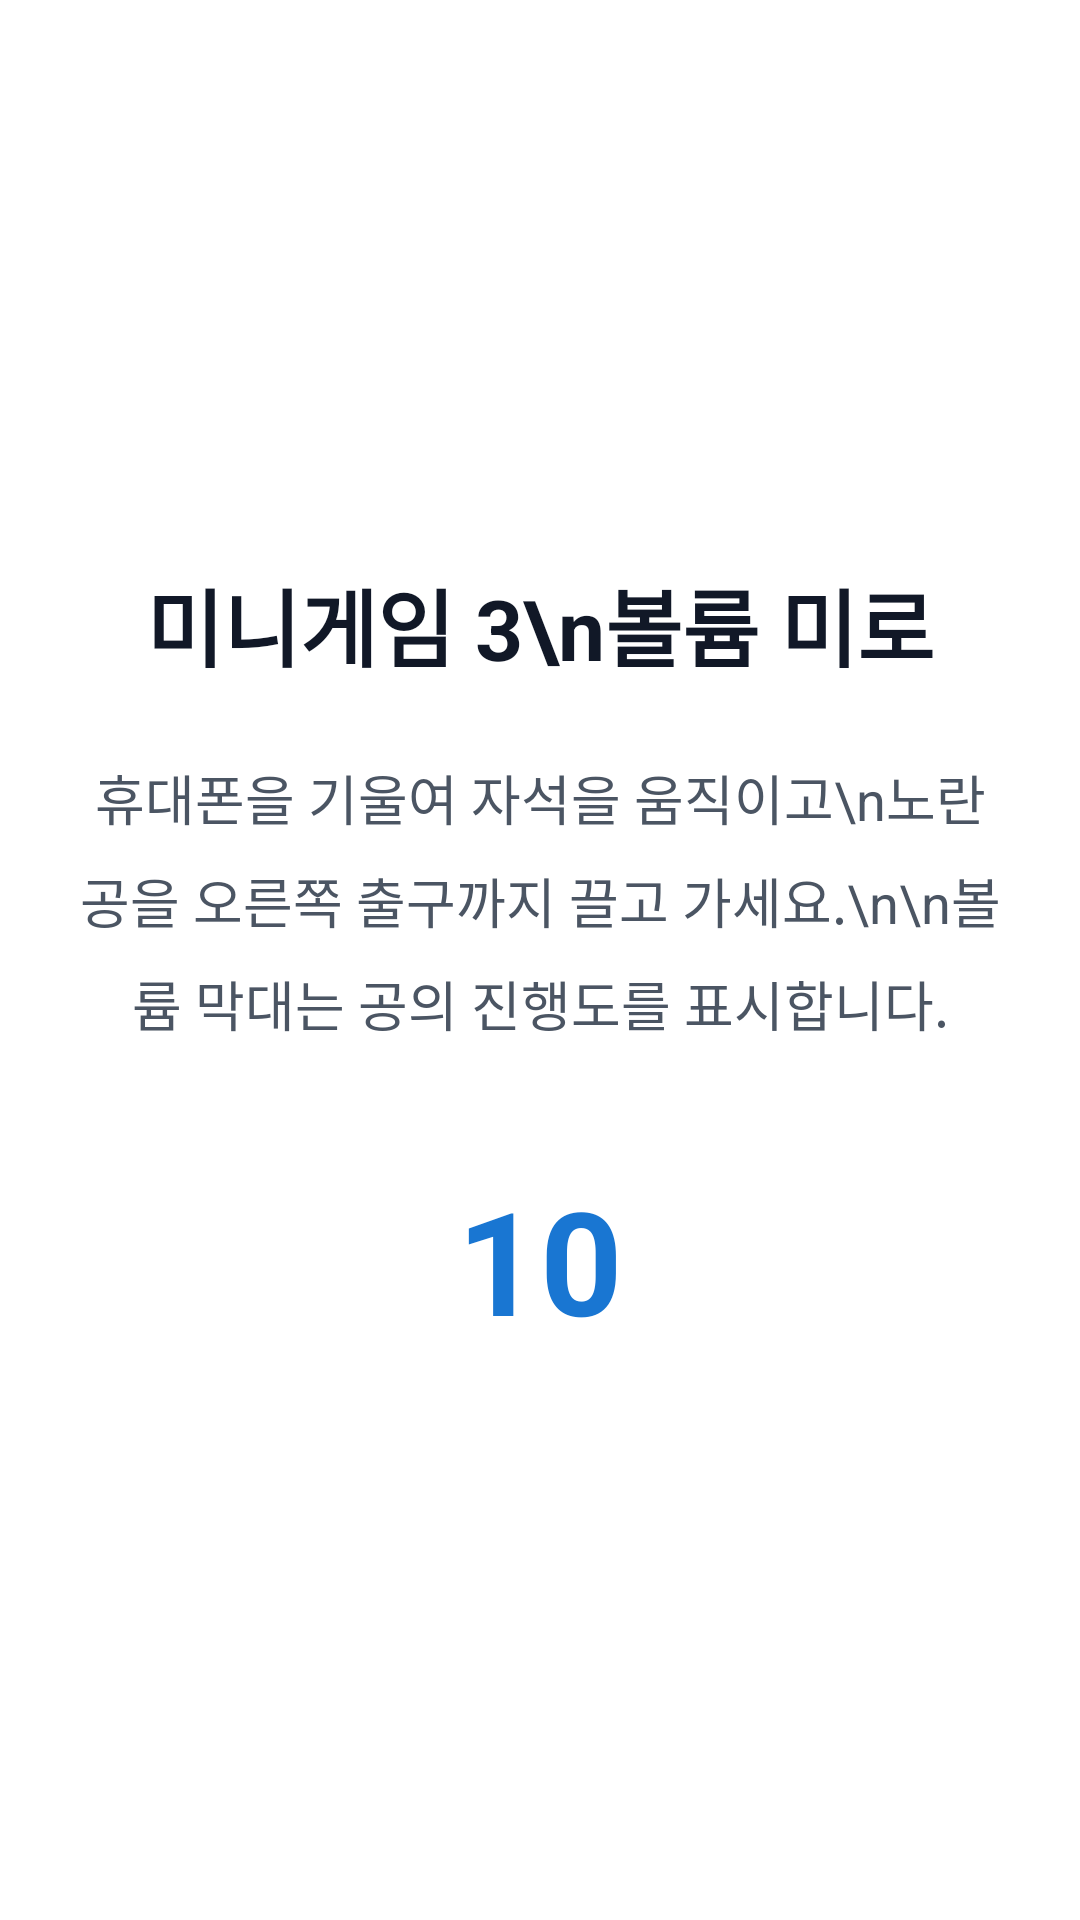

Reconstruct the res/layout file that produces this screen, plus the resources it refers to.
<!-- AndroidManifest.xml: application theme Theme.BoardGame -->
<!-- res/layout/activity_volume_maze.xml -->
<?xml version="1.0" encoding="utf-8"?>
<FrameLayout xmlns:android="http://schemas.android.com/apk/res/android"
    xmlns:app="http://schemas.android.com/apk/res-auto"
    android:layout_width="match_parent"
    android:layout_height="match_parent"
    android:background="@android:color/white">

    <LinearLayout
        android:id="@+id/layoutVolumeExplanation"
        android:layout_width="match_parent"
        android:layout_height="match_parent"
        android:background="@android:color/white"
        android:gravity="center"
        android:orientation="vertical"
        android:padding="24dp">

        <TextView
            android:layout_width="wrap_content"
            android:layout_height="wrap_content"
            android:layout_marginBottom="24dp"
            android:gravity="center"
            android:text="미니게임 3\n볼륨 미로"
            android:textColor="#111827"
            android:textSize="28sp"
            android:textStyle="bold" />

        <TextView
            android:layout_width="wrap_content"
            android:layout_height="wrap_content"
            android:layout_marginBottom="40dp"
            android:gravity="center"
            android:lineSpacingExtra="8dp"
            android:text="휴대폰을 기울여 자석을 움직이고\n노란 공을 오른쪽 출구까지 끌고 가세요.\n\n볼륨 막대는 공의 진행도를 표시합니다."
            android:textColor="#4B5563"
            android:textSize="18sp" />

        <TextView
            android:id="@+id/volumeExplanationTimer"
            android:layout_width="wrap_content"
            android:layout_height="wrap_content"
            android:text="10"
            android:textColor="#1976D2"
            android:textSize="48sp"
            android:textStyle="bold" />
    </LinearLayout>

    <LinearLayout
        android:id="@+id/layoutVolumeCountdown"
        android:layout_width="match_parent"
        android:layout_height="match_parent"
        android:background="@android:color/white"
        android:gravity="center"
        android:orientation="vertical"
        android:visibility="gone">

        <TextView
            android:id="@+id/volumeCountdownText"
            android:layout_width="wrap_content"
            android:layout_height="wrap_content"
            android:text="3"
            android:textColor="#111827"
            android:textSize="120sp"
            android:textStyle="bold" />
    </LinearLayout>

    <androidx.constraintlayout.widget.ConstraintLayout
        android:id="@+id/layoutVolumeGame"
        android:layout_width="match_parent"
        android:layout_height="match_parent"
        android:background="@android:color/white"
        android:paddingStart="20dp"
        android:paddingTop="18dp"
        android:paddingEnd="20dp"
        android:paddingBottom="16dp"
        android:visibility="gone">

        <TextView
            android:id="@+id/miniGameTitleText"
            android:layout_width="wrap_content"
            android:layout_height="wrap_content"
            android:layout_marginTop="10dp"
            android:text="@string/minigame3_title"
            android:textColor="@color/waiting_text_primary"
            android:textSize="22sp"
            android:textStyle="bold"
            app:layout_constraintEnd_toEndOf="parent"
            app:layout_constraintStart_toStartOf="parent"
            app:layout_constraintTop_toTopOf="parent" />

        <TextView
            android:id="@+id/miniGameStatusText"
            android:layout_width="wrap_content"
            android:layout_height="wrap_content"
            android:layout_marginTop="10dp"
            android:text="@string/minigame3_status_ingame"
            android:textColor="@color/waiting_text_secondary"
            android:textSize="16sp"
            app:layout_constraintEnd_toEndOf="parent"
            app:layout_constraintStart_toStartOf="parent"
            app:layout_constraintTop_toBottomOf="@id/miniGameTitleText" />

        <Button
            android:id="@+id/resetButton"
            android:layout_width="104dp"
            android:layout_height="40dp"
            android:layout_marginTop="30dp"
            android:backgroundTint="@color/title_blue"
            android:text="@string/minigame3_reset"
            android:textAllCaps="false"
            android:textColor="@android:color/white"
            android:textSize="14sp"
            app:layout_constraintEnd_toEndOf="parent"
            app:layout_constraintTop_toBottomOf="@id/miniGameTitleText" />

        <FrameLayout
            android:id="@+id/mazeContainer"
            android:layout_width="0dp"
            android:layout_height="0dp"
            android:layout_marginTop="16dp"
            android:layout_marginBottom="12dp"
            app:layout_constraintBottom_toTopOf="@id/volumeArea"
            app:layout_constraintDimensionRatio="1:1"
            app:layout_constraintEnd_toEndOf="parent"
            app:layout_constraintStart_toStartOf="parent"
            app:layout_constraintTop_toBottomOf="@id/miniGameStatusText">

            <com.example.boardgame.VolumeMazeView
                android:id="@+id/mazeView"
                android:layout_width="match_parent"
                android:layout_height="match_parent" />
        </FrameLayout>

        <androidx.constraintlayout.widget.ConstraintLayout
            android:id="@+id/volumeArea"
            android:layout_width="0dp"
            android:layout_height="110dp"
            app:layout_constraintBottom_toBottomOf="parent"
            app:layout_constraintEnd_toEndOf="@id/mazeContainer"
            app:layout_constraintStart_toStartOf="@id/mazeContainer">

            <androidx.constraintlayout.widget.Guideline
                android:id="@+id/barStartGuide"
                android:layout_width="wrap_content"
                android:layout_height="wrap_content"
                android:orientation="vertical"
                app:layout_constraintGuide_percent="0.125" />

            <androidx.constraintlayout.widget.Guideline
                android:id="@+id/barEndGuide"
                android:layout_width="wrap_content"
                android:layout_height="wrap_content"
                android:orientation="vertical"
                app:layout_constraintGuide_percent="0.895" />

            <TextView
                android:id="@+id/volumeIndicatorText"
                android:layout_width="wrap_content"
                android:layout_height="wrap_content"
                android:text="0"
                android:textColor="@color/waiting_text_primary"
                android:textSize="16sp"
                android:textStyle="bold"
                app:layout_constraintTop_toTopOf="parent" />

            <SeekBar
                android:id="@+id/volumeBar"
                android:layout_width="0dp"
                android:layout_height="48dp"
                android:layout_marginTop="34dp"
                android:max="100"
                android:paddingStart="0dp"
                android:paddingEnd="0dp"
                android:progressDrawable="@drawable/bg_volume_progress"
                android:splitTrack="false"
                android:thumb="@drawable/bg_volume_thumb"
                android:thumbOffset="0dp"
                app:layout_constraintEnd_toStartOf="@id/barEndGuide"
                app:layout_constraintStart_toStartOf="@id/barStartGuide"
                app:layout_constraintTop_toTopOf="parent" />

            <TextView
                android:id="@+id/volumeMinText"
                android:layout_width="wrap_content"
                android:layout_height="wrap_content"
                android:layout_marginTop="8dp"
                android:text="0"
                android:textColor="@color/waiting_text_secondary"
                android:textSize="14sp"
                app:layout_constraintStart_toStartOf="@id/barStartGuide"
                app:layout_constraintTop_toBottomOf="@id/volumeBar" />

            <TextView
                android:id="@+id/volumeMaxText"
                android:layout_width="wrap_content"
                android:layout_height="wrap_content"
                android:layout_marginTop="8dp"
                android:text="100"
                android:textColor="@color/waiting_text_secondary"
                android:textSize="14sp"
                app:layout_constraintEnd_toStartOf="@id/barEndGuide"
                app:layout_constraintTop_toBottomOf="@id/volumeBar" />
        </androidx.constraintlayout.widget.ConstraintLayout>
    </androidx.constraintlayout.widget.ConstraintLayout>

</FrameLayout>
<!-- resources referenced by this layout -->
<resources>
  <color name="title_blue">#2C6FE1</color>
  <color name="waiting_text_primary">#1F2A3D</color>
  <color name="waiting_text_secondary">#5C6B7A</color>
  <string name="minigame3_reset">초기화</string>
  <string name="minigame3_status_ingame">볼륨을 100으로 맞추세요.</string>
  <string name="minigame3_title">미니게임 3: 볼륨 미로</string>
</resources>
